Labelled photos from "beans_data", an image-classification folder in GarsonWw/resnet-garson. The possible labels are: no pod, pod.

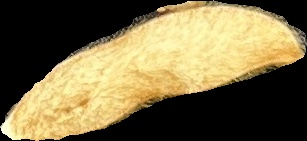
Label: pod

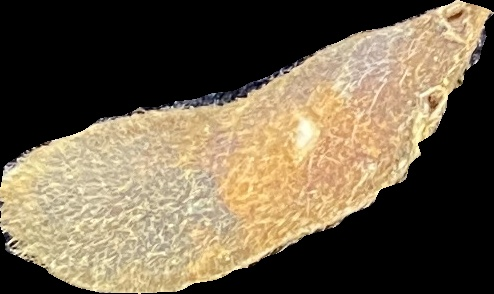
Label: no pod

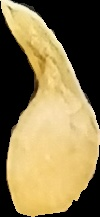
Label: pod

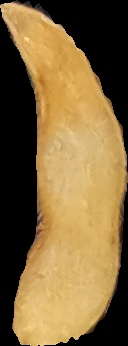
Label: pod

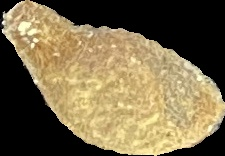
Label: pod

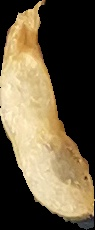
Label: pod
